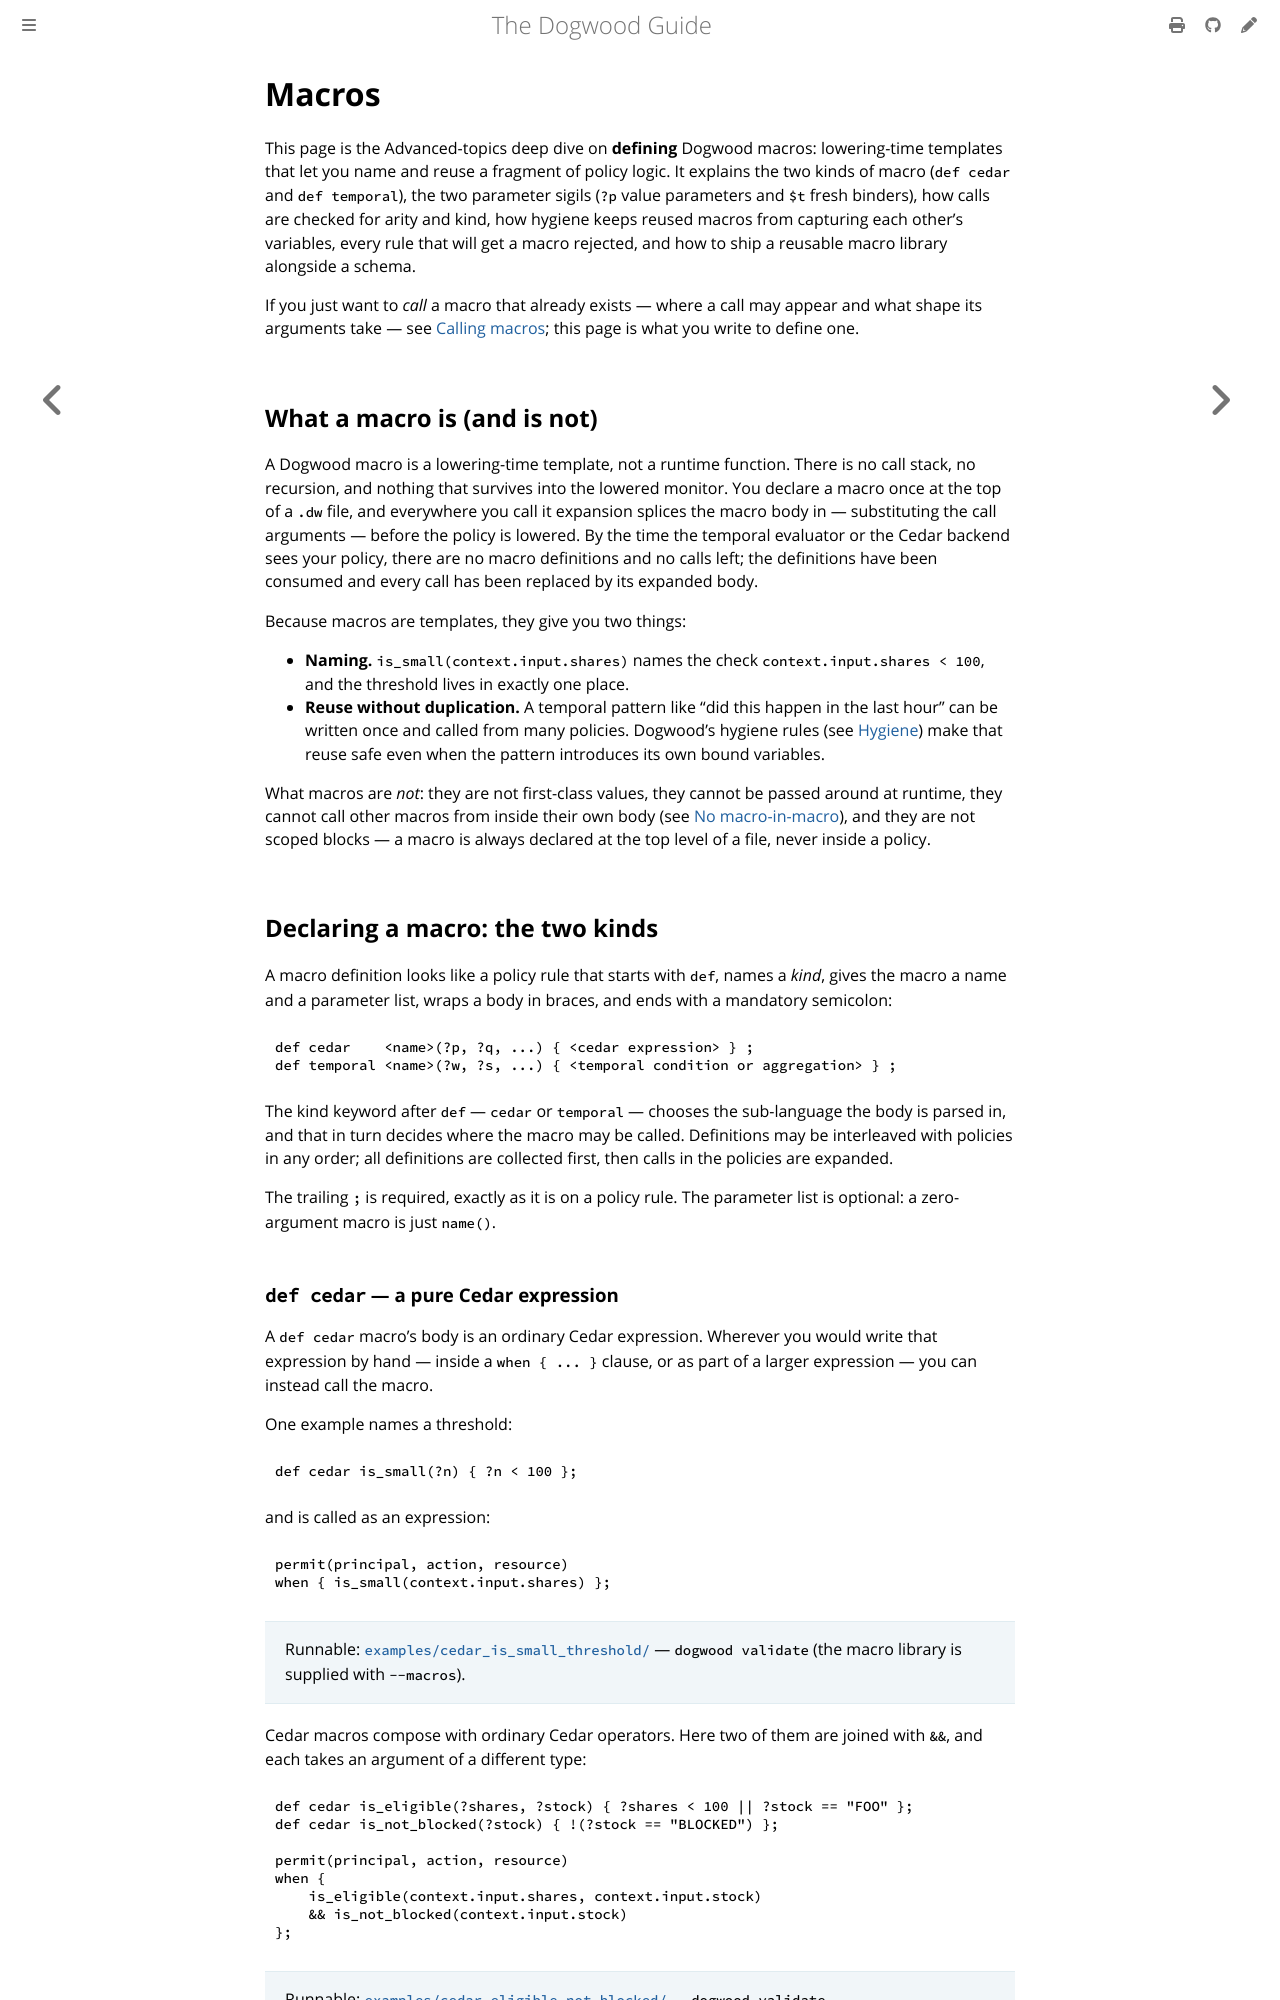

repository: edwardbenitez/dogwood-demo · page: guide/06-macros.html · generator: mdbook

# Macros

This page is the Advanced-topics deep dive on **defining** Dogwood macros:
lowering-time templates that let you name and reuse a fragment of policy logic. It
explains the two kinds of macro (`def cedar` and `def temporal`), the two
parameter sigils (`?p` value parameters and `$t` fresh binders), how calls are
checked for arity and kind, how hygiene keeps reused macros from capturing each
other's variables, every rule that will get a macro rejected, and
how to ship a reusable macro library alongside a schema.

If you just want to *call* a macro that already exists — where a call may appear
and what shape its arguments take — see [Calling macros](09-calling-macros.md);
this page is what you write to define one.

## What a macro is (and is not)

A Dogwood macro is a lowering-time template, not a runtime function. There is
no call stack, no recursion, and nothing that survives into the lowered
monitor. You declare a macro once at the top of a `.dw` file, and everywhere you
call it expansion splices the macro body in — substituting the call
arguments — before the policy is lowered. By the time the temporal evaluator or
the Cedar backend sees your policy, there are no macro definitions and no calls
left; the definitions have been consumed and every call has been replaced by its
expanded body.

Because macros are templates, they give you two things:

- **Naming.** `is_small(context.input.shares)` names the check
  `context.input.shares < 100`, and the threshold lives in exactly one place.
- **Reuse without duplication.** A temporal pattern like "did this happen in the
  last hour" can be written once and called from many policies. Dogwood's
  hygiene rules (see [Hygiene](#hygiene-t-is-fresh-per-call-site)) make that
  reuse safe even when the pattern introduces its own bound variables.

What macros are *not*: they are not first-class values, they cannot be passed
around at runtime, they cannot call other macros from inside their own body (see
[No macro-in-macro](#no-macro-in-macro)), and they are not scoped blocks — a
macro is always declared at the top level of a file, never inside a policy.

## Declaring a macro: the two kinds

A macro definition looks like a policy rule that starts with `def`, names a
*kind*, gives the macro a name and a parameter list, wraps a body in braces, and
ends with a mandatory semicolon:

```text
def cedar    <name>(?p, ?q, ...) { <cedar expression> } ;
def temporal <name>(?w, ?s, ...) { <temporal condition or aggregation> } ;
```

The kind keyword after `def` — `cedar` or `temporal` — chooses the sub-language
the body is parsed in, and that in turn decides where the macro may be called.
Definitions may be interleaved with policies in any order; all definitions are
collected first, then calls in the policies are expanded.

The trailing `;` is required, exactly as it is on a policy rule. The
parameter list is optional: a zero-argument macro is just `name()`.
